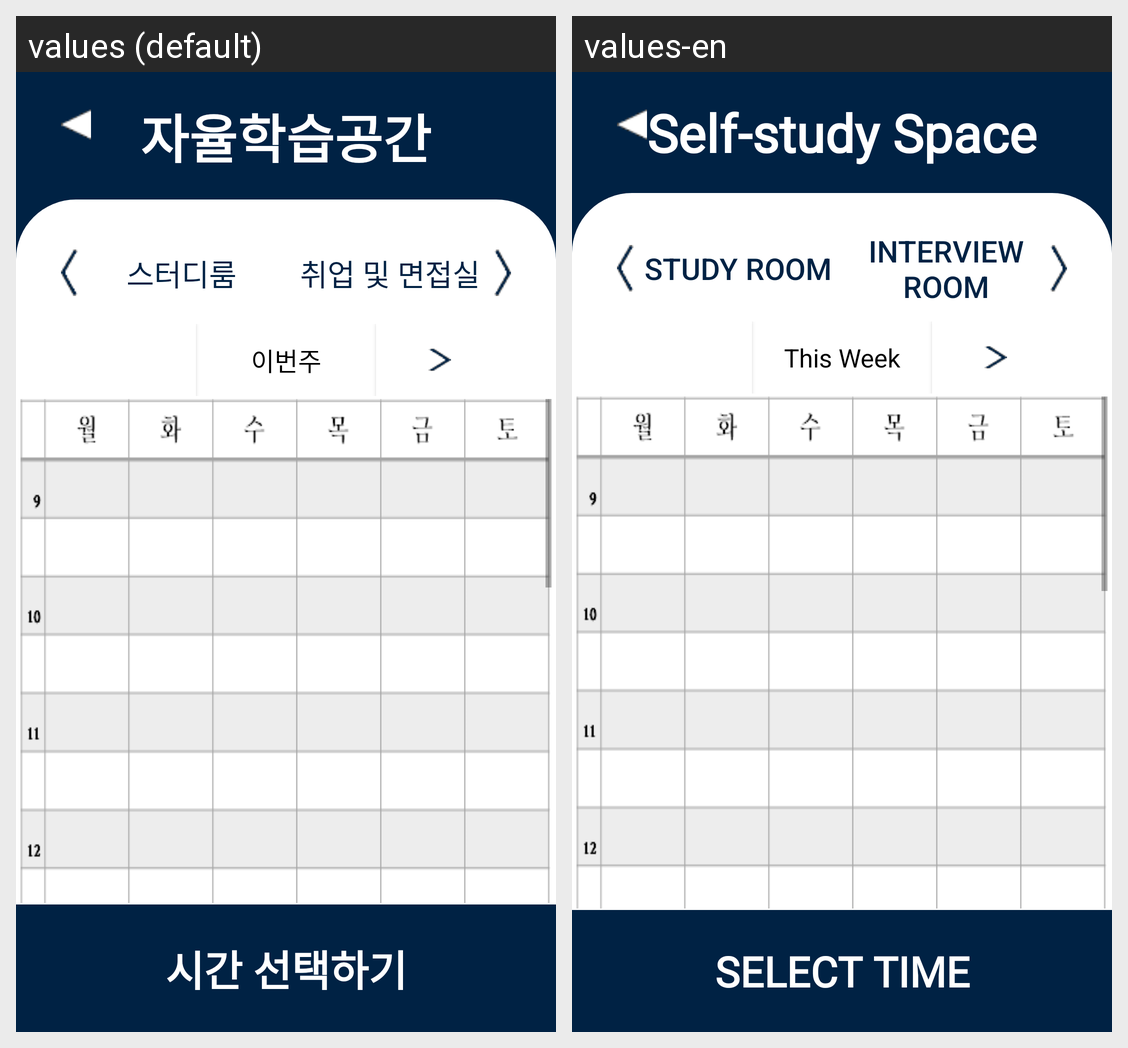

Here is an Android app screen in its default locale and in the app's own translations. Write out the translated-string differences for the strings that appear on this screen.
Android screen res/layout/activity_selfstudy.xml rendered under 2 locales, left to right: values (default), values-en. Device: Nexus 5 (rendered at 1080×1920; each locale shown at half size, 540×960, under a caption strip naming it); theme Theme.Dorazy.
Strings drawn on this screen, with the default value and each locale's value (text and hints the layout hard-codes, and strings that could not be matched under every locale, appear in the picture but are not listed):

self_study_space
  values: 자율학습공간
  values-en: Self-study Space

studyroom
  values: 스터디룸
  values-en: Study Room

interview_room
  values: 취업 및 면접실
  values-en: Interview Room

this_week
  values: 이번주
  values-en: This Week

select_time
  values: 시간 선택하기
  values-en: Select Time
